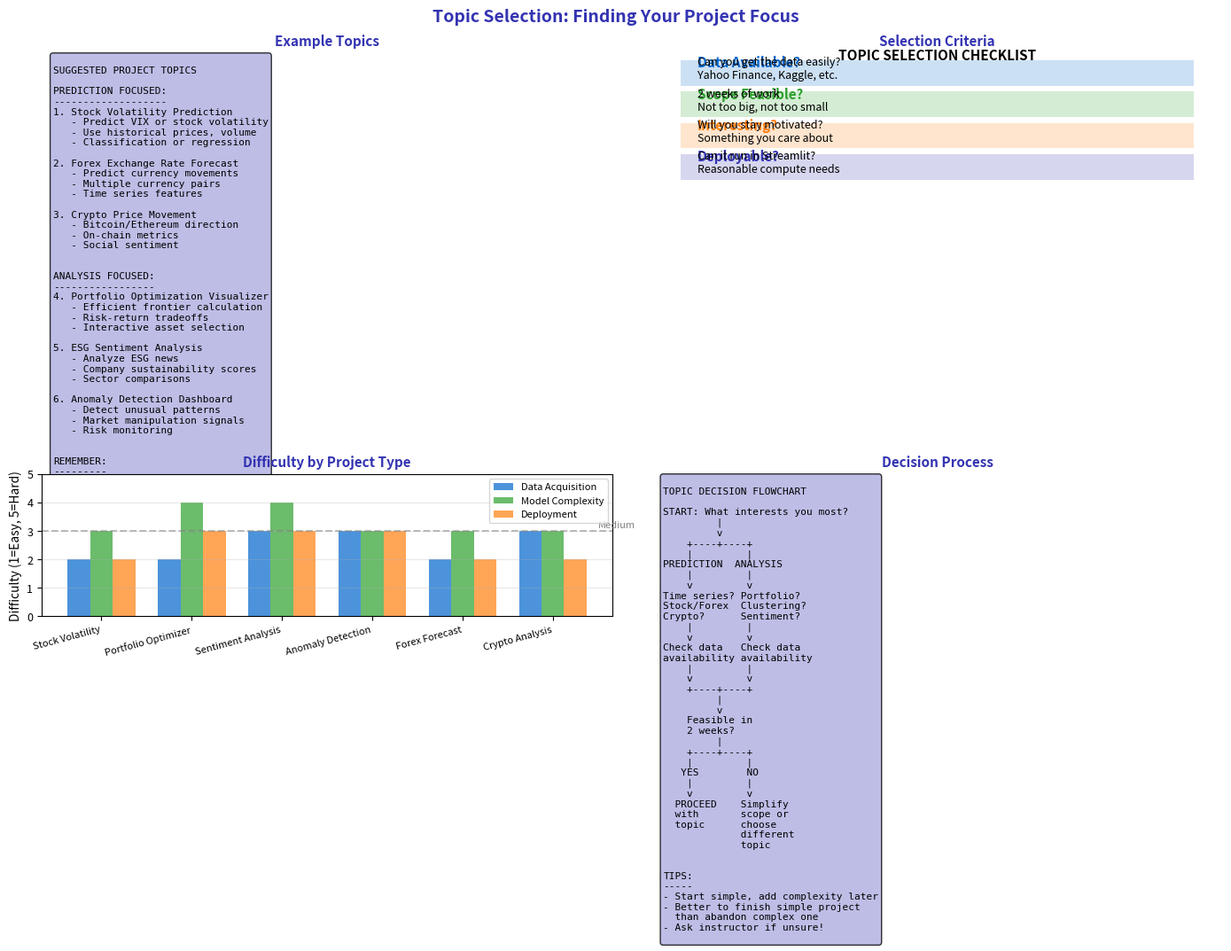

Write Python code to recreate this figure. (Note: this script raises an exception after producing the figure.)
"""Topic Selection - Choosing Your Project Topic"""
import matplotlib.pyplot as plt
import numpy as np
from pathlib import Path

plt.rcParams.update({
    'font.size': 10,
    'axes.labelsize': 10,
    'axes.titlesize': 11,
    'xtick.labelsize': 9,
    'ytick.labelsize': 9,
    'legend.fontsize': 9,
    'figure.figsize': (10, 6),
    'figure.dpi': 150
})

MLPURPLE = '#3333B2'
MLLAVENDER = '#ADADE0'
MLBLUE = '#0066CC'
MLORANGE = '#FF7F0E'
MLGREEN = '#2CA02C'
MLRED = '#D62728'

fig, axes = plt.subplots(2, 2, figsize=(14, 10))
fig.suptitle('Topic Selection: Finding Your Project Focus', fontsize=14, fontweight='bold', color=MLPURPLE)

# Plot 1: Example topics
ax1 = axes[0, 0]
ax1.axis('off')

topics = '''
SUGGESTED PROJECT TOPICS

PREDICTION FOCUSED:
-------------------
1. Stock Volatility Prediction
   - Predict VIX or stock volatility
   - Use historical prices, volume
   - Classification or regression

2. Forex Exchange Rate Forecast
   - Predict currency movements
   - Multiple currency pairs
   - Time series features

3. Crypto Price Movement
   - Bitcoin/Ethereum direction
   - On-chain metrics
   - Social sentiment


ANALYSIS FOCUSED:
-----------------
4. Portfolio Optimization Visualizer
   - Efficient frontier calculation
   - Risk-return tradeoffs
   - Interactive asset selection

5. ESG Sentiment Analysis
   - Analyze ESG news
   - Company sustainability scores
   - Sector comparisons

6. Anomaly Detection Dashboard
   - Detect unusual patterns
   - Market manipulation signals
   - Risk monitoring


REMEMBER:
---------
- NO credit scoring / lending data
- Finance domain only
- Must be deployable
'''

ax1.text(0.02, 0.98, topics, transform=ax1.transAxes, fontsize=8,
         verticalalignment='top', fontfamily='monospace',
         bbox=dict(boxstyle='round', facecolor=MLLAVENDER, alpha=0.8))
ax1.set_title('Example Topics', fontsize=11, fontweight='bold', color=MLPURPLE)

# Plot 2: Topic selection criteria
ax2 = axes[0, 1]
ax2.axis('off')

# Draw criteria framework
criteria = [
    ('Data Available?', 'Can you get the data easily?\nYahoo Finance, Kaggle, etc.', MLBLUE),
    ('Scope Feasible?', '2 weeks of work\nNot too big, not too small', MLGREEN),
    ('Interesting?', 'Will you stay motivated?\nSomething you care about', MLORANGE),
    ('Deployable?', 'Can it run in Streamlit?\nReasonable compute needs', MLPURPLE)
]

for i, (title, desc, color) in enumerate(criteria):
    y = 0.85 - i * 0.22
    ax2.add_patch(plt.Rectangle((0.05, y-0.08), 0.9, 0.18, facecolor=color, alpha=0.2))
    ax2.text(0.08, y+0.05, title, fontsize=11, fontweight='bold', color=color)
    ax2.text(0.08, y-0.03, desc, fontsize=9)

ax2.text(0.5, 0.95, 'TOPIC SELECTION CHECKLIST', fontsize=11, ha='center', fontweight='bold')
ax2.set_xlim(0, 1)
ax2.set_ylim(0, 1)
ax2.set_title('Selection Criteria', fontsize=11, fontweight='bold', color=MLPURPLE)

# Plot 3: Topic difficulty comparison
ax3 = axes[1, 0]

project_types = ['Stock Volatility', 'Portfolio Optimizer', 'Sentiment Analysis',
                 'Anomaly Detection', 'Forex Forecast', 'Crypto Analysis']
data_difficulty = [2, 2, 3, 3, 2, 3]
model_complexity = [3, 4, 4, 3, 3, 3]
deploy_difficulty = [2, 3, 3, 3, 2, 2]

x = np.arange(len(project_types))
width = 0.25

bars1 = ax3.bar(x - width, data_difficulty, width, label='Data Acquisition', color=MLBLUE, alpha=0.7)
bars2 = ax3.bar(x, model_complexity, width, label='Model Complexity', color=MLGREEN, alpha=0.7)
bars3 = ax3.bar(x + width, deploy_difficulty, width, label='Deployment', color=MLORANGE, alpha=0.7)

ax3.set_ylabel('Difficulty (1=Easy, 5=Hard)')
ax3.set_xticks(x)
ax3.set_xticklabels(project_types, fontsize=8, rotation=15, ha='right')
ax3.legend(fontsize=8, loc='upper right')
ax3.set_ylim(0, 5)
ax3.set_title('Difficulty by Project Type', fontsize=11, fontweight='bold', color=MLPURPLE)
ax3.grid(alpha=0.3, axis='y')
ax3.axhline(y=3, color='gray', linestyle='--', alpha=0.5)
ax3.text(5.5, 3.1, 'Medium', fontsize=8, color='gray')

# Plot 4: Decision flowchart
ax4 = axes[1, 1]
ax4.axis('off')

flowchart = '''
TOPIC DECISION FLOWCHART

START: What interests you most?
         |
         v
    +----+----+
    |         |
PREDICTION  ANALYSIS
    |         |
    v         v
Time series? Portfolio?
Stock/Forex  Clustering?
Crypto?      Sentiment?
    |         |
    v         v
Check data   Check data
availability availability
    |         |
    v         v
    +----+----+
         |
         v
    Feasible in
    2 weeks?
         |
    +----+----+
    |         |
   YES        NO
    |         |
    v         v
  PROCEED    Simplify
  with       scope or
  topic      choose
             different
             topic


TIPS:
-----
- Start simple, add complexity later
- Better to finish simple project
  than abandon complex one
- Ask instructor if unsure!
'''

ax4.text(0.02, 0.98, flowchart, transform=ax4.transAxes, fontsize=8,
         verticalalignment='top', fontfamily='monospace',
         bbox=dict(boxstyle='round', facecolor=MLLAVENDER, alpha=0.8))
ax4.set_title('Decision Process', fontsize=11, fontweight='bold', color=MLPURPLE)

plt.tight_layout()
plt.savefig(Path(__file__).parent / 'chart.pdf', dpi=300, bbox_inches='tight')
plt.close()
